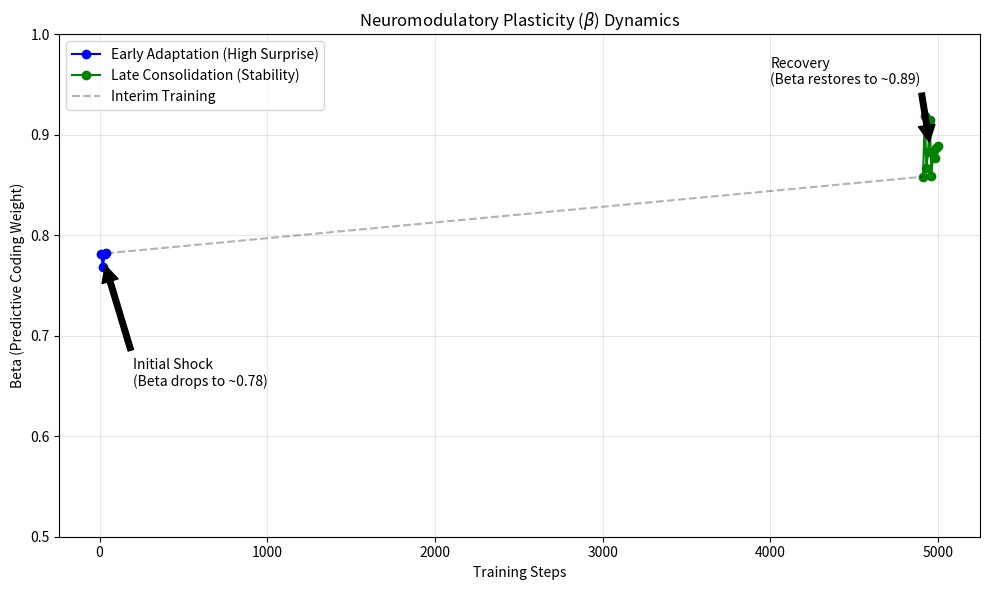

This figure's Python source:
import matplotlib.pyplot as plt
import numpy as np

# Data extracted from Training Logs (Head and Tail)
steps_head = [10, 20, 30, 40]
beta_head = [0.7815, 0.7687, 0.7811, 0.7821]

steps_tail = [4910, 4920, 4930, 4940, 4950, 4960, 4970, 4980, 4990, 5000]
beta_tail = [0.8583, 0.9186, 0.8667, 0.8830, 0.9148, 0.8588, 0.8824, 0.8772, 0.8871, 0.8888]

# Create figure
plt.figure(figsize=(10, 6))

# Plot Head
plt.plot(steps_head, beta_head, 'b-o', label='Early Adaptation (High Surprise)')

# Plot Tail
plt.plot(steps_tail, beta_tail, 'g-o', label='Late Consolidation (Stability)')

# Connect with dashed line to imply trajectory
plt.plot([40, 4910], [0.7821, 0.8583], 'k--', alpha=0.3, label='Interim Training')

plt.title(r"Neuromodulatory Plasticity ($\beta$) Dynamics")
plt.xlabel("Training Steps")
plt.ylabel("Beta (Predictive Coding Weight)")
plt.ylim(0.5, 1.0)
plt.grid(True, alpha=0.3)
plt.legend()

# Annotations
plt.annotate('Initial Shock\n(Beta drops to ~0.78)', xy=(25, 0.775), xytext=(200, 0.65),
             arrowprops=dict(facecolor='black', shrink=0.05))

plt.annotate('Recovery\n(Beta restores to ~0.89)', xy=(4950, 0.89), xytext=(4000, 0.95),
             arrowprops=dict(facecolor='black', shrink=0.05))

plt.tight_layout()
plt.savefig('beta_dynamics.png')
print(">> Saved beta_dynamics.png")
